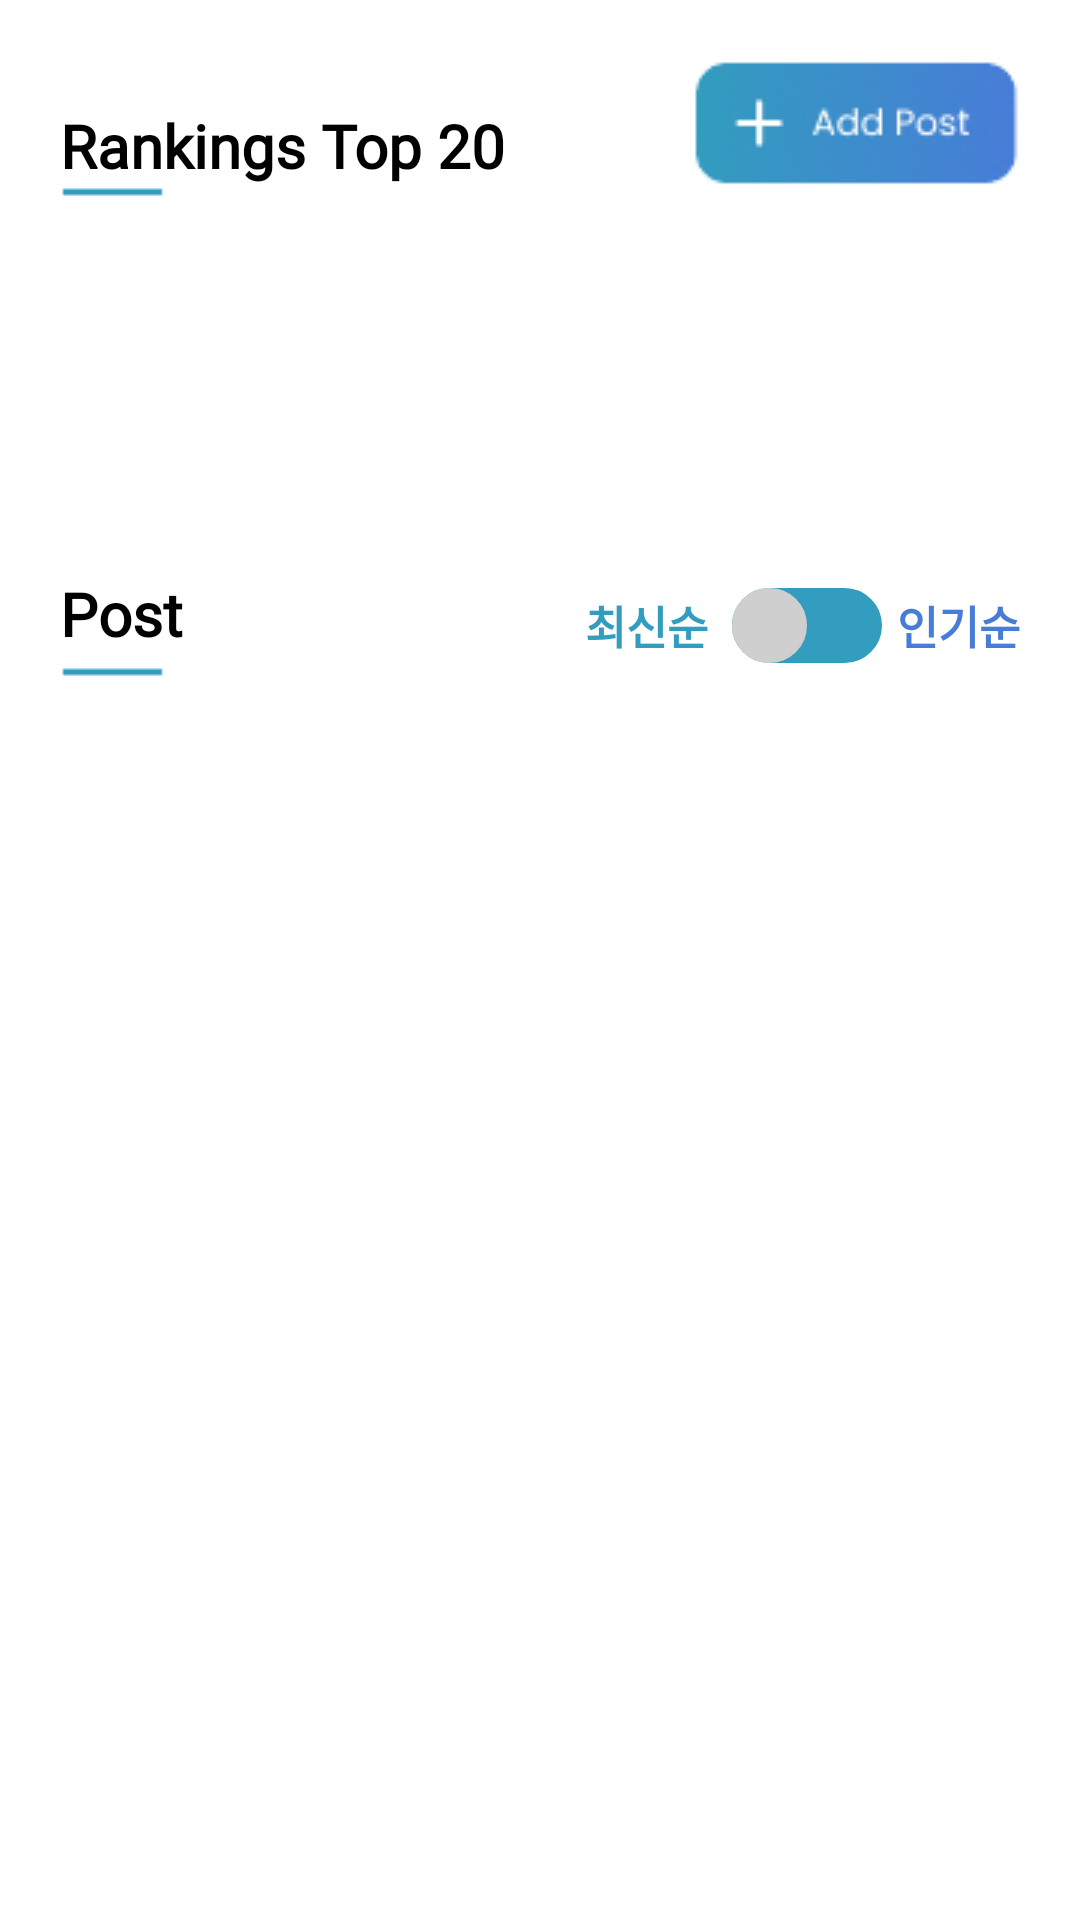

This screen was rendered from an Android layout file. Write that file and the resources it references.
<!-- AndroidManifest.xml: application theme Theme.LevelRunProject -->
<!-- res/layout/fragment_social.xml -->
<?xml version="1.0" encoding="utf-8"?>
<FrameLayout xmlns:android="http://schemas.android.com/apk/res/android"
    xmlns:app="http://schemas.android.com/apk/res-auto"
    xmlns:tools="http://schemas.android.com/tools"
    android:layout_width="match_parent"
    android:layout_height="match_parent"
    android:background="#FFFFFF"
    tools:context=".SocialFragment">

    <ImageView
        android:id="@+id/fbtnPostingAdd"
        android:layout_width="wrap_content"
        android:layout_height="wrap_content"
        android:layout_gravity="right"
        android:layout_marginTop="20dp"
        android:layout_marginRight="20dp"
        android:src="@drawable/addpostbtn" />

    <LinearLayout
        android:layout_width="match_parent"
        android:layout_height="match_parent"
        android:layout_margin="15dp"
        android:orientation="vertical">

        <TextView
            android:id="@+id/textView9"
            android:layout_width="match_parent"
            android:layout_height="wrap_content"
            android:layout_marginLeft="5dp"
            android:layout_marginTop="20dp"
            android:fontFamily="@font/poppins_semibold"
            android:text="Rankings Top 20"
            android:textColor="#000000"
            android:textSize="20sp"
            android:textStyle="bold" />

        <ImageView
            android:id="@+id/imageView15"
            android:layout_width="wrap_content"
            android:layout_height="wrap_content"
            android:layout_marginLeft="5dp"
            android:layout_marginBottom="5dp"
            android:src="@drawable/line" />

        <androidx.recyclerview.widget.RecyclerView
            android:id="@+id/recyclerviewRanker"
            android:layout_width="match_parent"
            android:layout_height="100dp"
            android:layout_marginTop="5dp"
            android:layout_marginBottom="5dp"
            android:orientation="horizontal"
            app:layoutManager="androidx.recyclerview.widget.LinearLayoutManager" />

        <LinearLayout
            android:layout_width="match_parent"
            android:layout_height="35dp"
            android:layout_marginTop="10dp"
            android:layout_marginBottom="10dp"
            android:orientation="horizontal">

            <LinearLayout
                android:layout_width="match_parent"
                android:layout_height="match_parent"
                android:layout_marginLeft="5dp"
                android:layout_weight="1"
                android:orientation="vertical">

                <TextView
                    android:id="@+id/textView8"
                    android:layout_width="wrap_content"
                    android:layout_height="wrap_content"
                    android:layout_weight="1"
                    android:fontFamily="@font/poppins_semibold"
                    android:text="Post"
                    android:textColor="#000000"
                    android:textSize="20sp"
                    android:textStyle="bold" />

                <ImageView
                    android:id="@+id/imageView14"
                    android:layout_width="wrap_content"
                    android:layout_height="wrap_content"
                    android:src="@drawable/line" />
            </LinearLayout>

            <TextView
                android:id="@+id/textView18"
                android:layout_width="wrap_content"
                android:layout_height="wrap_content"
                android:layout_gravity="center"
                android:layout_marginRight="3dp"
                android:fontFamily="@font/poppins_semibold"
                android:gravity="center"
                android:text="최신순"
                android:textColor="#329DBF"
                android:textSize="15sp"
                android:textStyle="bold" />

            <Switch
                android:id="@+id/switchFilter"
                android:layout_width="wrap_content"
                android:layout_height="wrap_content"
                android:layout_gravity="center"
                android:layout_marginLeft="5dp"
                android:layout_marginRight="5dp"
                android:autoText="false"
                android:checked="false"
                android:contextClickable="false"
                android:foregroundGravity="center"
                android:freezesText="false"
                android:gravity="center"
                android:showText="false"
                android:splitTrack="false"
                android:textAllCaps="false"
                android:textColor="#000000"
                android:textIsSelectable="false"
                android:textOff="@string/txt_popularity"
                android:textOn="@string/txt_latest"
                android:textSize="16sp"
                android:thumb="@drawable/switch_thumb_selector"
                android:track="@drawable/switch_track_selector"
                tools:checked="false" />

            <TextView
                android:id="@+id/textView23"
                android:layout_width="wrap_content"
                android:layout_height="wrap_content"
                android:layout_gravity="center"
                android:layout_marginRight="5dp"
                android:fontFamily="@font/poppins_semibold"
                android:text="인기순"
                android:textColor="#477DD7"
                android:textSize="15sp"
                android:textStyle="bold" />
        </LinearLayout>

        <androidx.recyclerview.widget.RecyclerView
            android:id="@+id/recyclerviewPosting"
            android:layout_width="match_parent"
            android:layout_height="match_parent"
            android:layout_marginTop="10dp"
            app:layoutManager="androidx.recyclerview.widget.GridLayoutManager" />

    </LinearLayout>

</FrameLayout>
<!-- resources referenced by this layout -->
<resources>
  <!-- drawable addpostbtn: png bitmap (drawable, 6378 bytes) -->
  <!-- drawable line: png bitmap (drawable, 251 bytes) -->
  <!-- drawable switch_thumb_selector (drawable) -->
  <?xml version="1.0" encoding="utf-8"?>
  <shape xmlns:android="http://schemas.android.com/apk/res/android"
      android:shape="oval">
  
      <size
          android:width="25dp"
          android:height="25dp" />
      <solid
          android:color="#CFCFCF" />
      <stroke
          android:width="1dp"
          android:color="#CFCFCF" />
  
  </shape>
  <!-- drawable switch_track_selector (drawable) -->
  <?xml version="1.0" encoding="utf-8"?>
  <selector xmlns:android="http://schemas.android.com/apk/res/android">
  
      <item
          android:drawable="@drawable/switch_track_off"
          android:state_checked="false"/>
  
      <item
          android:drawable="@drawable/switch_track_on"
          android:state_checked="true"/>
  
  
  </selector>
  <string name="txt_latest">최신순</string>
  <string name="txt_popularity">인기순</string>
  <style name="Theme.LevelRunProject" parent="Base.Theme.LevelRunProject" />
  <!-- drawable switch_track_off (drawable) -->
  <?xml version="1.0" encoding="utf-8"?>
  <shape xmlns:android="http://schemas.android.com/apk/res/android"
      android:shape="rectangle">
  
      <corners
          android:radius="15dp" />
      <size
          android:width="70dp"
          android:height="25dp" />
      <solid
          android:color="#329DBF" />
      <stroke
          android:width="2dp"
          android:color="#329DBF" />
  
  </shape>
  <!-- drawable switch_track_on (drawable) -->
  <?xml version="1.0" encoding="utf-8"?>
  <shape xmlns:android="http://schemas.android.com/apk/res/android"
      android:shape="rectangle" >
  
      <corners
          android:radius="15dp" />
      <size
          android:width="70dp"
          android:height="25dp" />
      <solid
          android:color="#477DD7" />
      <stroke
          android:width="2dp"
          android:color="#477DD7" />
  
  </shape>
  <style name="Base.Theme.LevelRunProject" parent="Theme.MaterialComponents.DayNight.NoActionBar">
          
          
  
      </style>
</resources>
